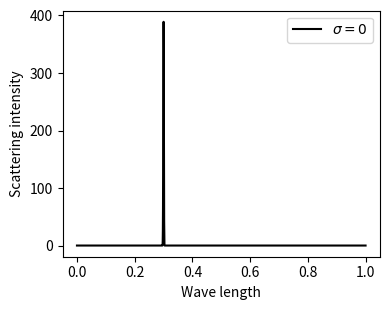

Here is the Python script that generated this plot: (Note: this script raises an exception after producing the figure.)
from pathlib import Path

import matplotlib.pyplot as plt
import numpy as np
from scipy.stats import norm

_output_dir = Path('figures/python')

_n_points = 2000
_wave_lengths = np.linspace(0., 1., _n_points)

_resonance_wave_lengths = [0.3, 0.5, 0.8]
_absorbed_wave_lengths = [0.8]
_absorbed_wave_lengths_alternative = [0.3, 0.5, 0.8]

_resolutions = [0.001, 0.005, 0.01, 0.03]
_labels = [r'$\sigma = 0$', r'$\sigma = 5 \Gamma$', r'$\sigma = 10 \Gamma$', r'$\sigma = 30 \Gamma$']
_file_name_suffixes = ['001', '005', '01', '03']

spectrum = np.zeros(_n_points)

for wl in _resonance_wave_lengths:
    spectrum = spectrum + norm.pdf(_wave_lengths, wl, _resolutions[0])
_transmission_max = np.max(spectrum)

_figsize = (4., 3.2)
_xlabel = 'Wave length'

for i in range(len(_resolutions)):

    spectrum = np.zeros(_n_points)
    for wl in _resonance_wave_lengths:
        spectrum = spectrum + norm.pdf(_wave_lengths, wl, _resolutions[i])
    spectrum = np.random.poisson(spectrum)

    absorption_spectrum = np.zeros(_n_points)
    for wl in _absorbed_wave_lengths:
        absorption_spectrum = absorption_spectrum + norm.pdf(_wave_lengths, wl, _resolutions[i])
    transmission_spectrum = np.random.poisson(_transmission_max-absorption_spectrum)

    absorption_spectrum_alternative = np.zeros(_n_points)
    for wl in _absorbed_wave_lengths_alternative:
        absorption_spectrum_alternative = absorption_spectrum_alternative + norm.pdf(_wave_lengths, wl, _resolutions[i])
    transmission_spectrum_alternative = np.random.poisson(_transmission_max-absorption_spectrum_alternative)

    for j, wl in enumerate(_resonance_wave_lengths):
        spectrum_single = np.random.poisson(norm.pdf(_wave_lengths, wl, _resolutions[i]))

        fig, ax = plt.subplots(1,1, figsize=_figsize)
        ax.set_xlabel(_xlabel)
        ax.set_ylabel('Scattering intensity')
        ax.plot(_wave_lengths, spectrum_single, color='black', label=_labels[i])
        ax.legend()
        output_file_name = 'scattering_single_' + str(j) + '_' + _file_name_suffixes[i] + '.pdf'
        plt.tight_layout()
        plt.savefig(_output_dir / output_file_name)
        print('Created file \'{}\'.'.format(output_file_name))

    fig, ax = plt.subplots(1,1, figsize=_figsize)
    ax.set_xlabel(_xlabel)
    ax.set_ylabel('Scattering intensity')
    ax.plot(_wave_lengths, spectrum, color='black', label=_labels[i])
    ax.legend()
    output_file_name = 'scattering_' + _file_name_suffixes[i] + '.pdf'
    plt.tight_layout()
    plt.savefig(_output_dir / output_file_name)
    print('Created file \'{}\'.'.format(output_file_name))

    fig, ax = plt.subplots(1,1, figsize=_figsize)
    ax.set_xlabel(_xlabel)
    ax.set_ylabel('Transmission intensity')
    ax.plot(_wave_lengths, transmission_spectrum, color='black', label=_labels[i])
    ax.legend()
    output_file_name = 'transmission_' + _file_name_suffixes[i] + '.pdf'
    plt.tight_layout()
    plt.savefig(_output_dir / output_file_name)
    print('Created file \'{}\'.'.format(output_file_name))

    fig, ax = plt.subplots(1,1, figsize=_figsize)
    ax.set_xlabel(_xlabel)
    ax.set_ylabel('Transmission intensity')
    ax.plot(_wave_lengths, transmission_spectrum_alternative, color='black', label=_labels[i])
    ax.legend()
    output_file_name = 'transmission_alternative_' + _file_name_suffixes[i] + '.pdf'
    plt.tight_layout()
    plt.savefig(_output_dir / output_file_name)
    print('Created file \'{}\'.'.format(output_file_name))
